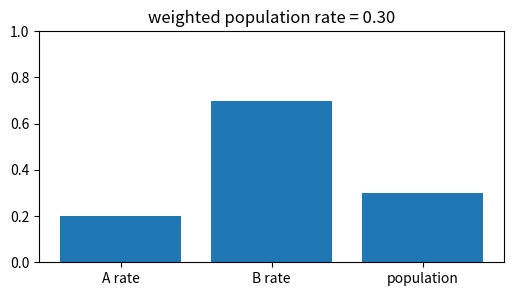
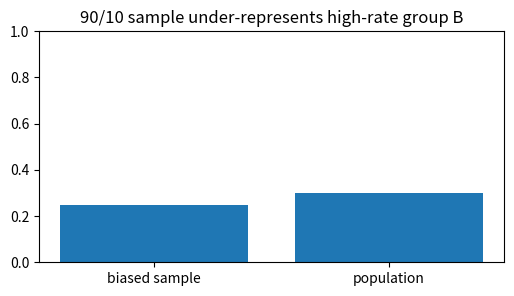
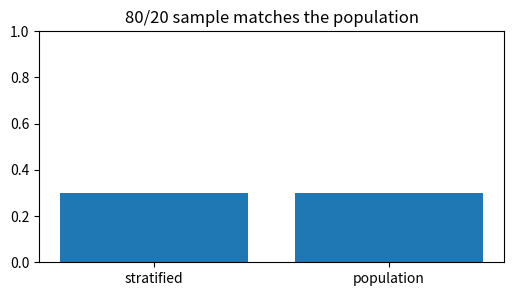
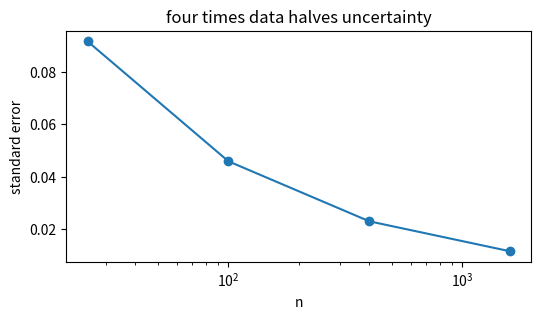
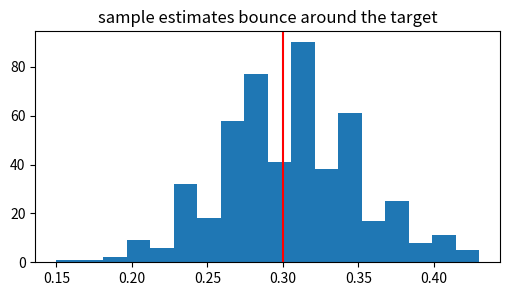

Recreate these plots in Python, in order.
import numpy as np, matplotlib.pyplot as plt, math, itertools
np.random.seed(0)
def rate(x): return float(np.mean(np.asarray(x)))
def nearest_predict(train_x, train_y, test_x):
    train_x=np.asarray(train_x); train_y=np.asarray(train_y); preds=[]
    for t in np.asarray(test_x):
        preds.append(train_y[int(np.argmin(np.abs(train_x-t)))])
    return np.asarray(preds)
print('setup ok')

# 1) The population rate is a weighted average of subgroup rates
sizes=np.array([800,200]); rates=np.array([0.2,0.7]); overall=(sizes*rates).sum()/sizes.sum()
plt.figure(figsize=(6,3)); plt.bar(['A rate','B rate','population'],[.2,.7,overall]); plt.ylim(0,1); plt.title(f'weighted population rate = {overall:.2f}')
assert abs(overall-0.3)<1e-12

# 2) An unrepresentative sample is biased even if it is large
sample_counts=np.array([90,10]); rates=np.array([0.2,0.7]); sampled=(sample_counts*rates).sum()/sample_counts.sum()
plt.figure(figsize=(6,3)); plt.bar(['biased sample','population'],[sampled,0.3]); plt.ylim(0,1); plt.title('90/10 sample under-represents high-rate group B')
assert abs(sampled-0.25)<1e-12

# 3) Stratified sampling restores the target mixture by design
strata=np.array([80,20]); rates=np.array([0.2,0.7]); strat=(strata*rates).sum()/strata.sum()
plt.figure(figsize=(6,3)); plt.bar(['stratified','population'],[strat,0.3]); plt.ylim(0,1); plt.title('80/20 sample matches the population')
assert abs(strat-0.3)<1e-12

# 4) Sampling uncertainty shrinks like 1/sqrt(n)
p=.3; ns=np.array([25,100,400,1600]); se=np.sqrt(p*(1-p)/ns)
plt.figure(figsize=(6,3)); plt.plot(ns,se,'-o'); plt.xscale('log'); plt.xlabel('n'); plt.ylabel('standard error'); plt.title('four times data halves uncertainty')
assert abs(se[1]-0.04582575695)<1e-10 and abs(se[2]-se[1]/2)<1e-12

# 5) Repeated samples show the design distribution, not one lucky draw
rng=np.random.default_rng(0); draws=rng.binomial(100,.3,500)/100
plt.figure(figsize=(6,3)); plt.hist(draws,bins=18); plt.axvline(.3,c='r'); plt.title('sample estimates bounce around the target')
assert abs(draws.mean()-0.3)<0.02
